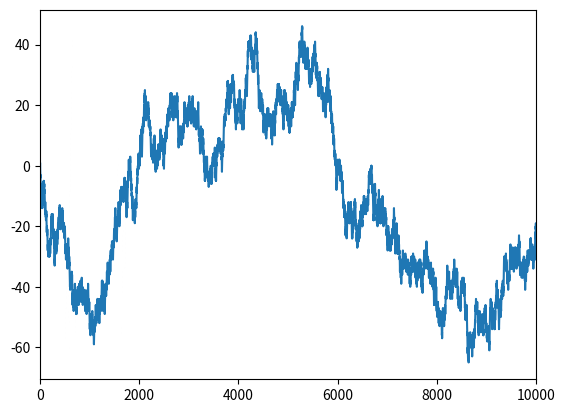

Here is the Python script that generated this plot:
#Generate random walk in 1D of 10000 steps

import numpy as np

x=2*np.random.randint(0,2,size=10000)-1
cum=np.cumsum(x)

import matplotlib.pyplot as plt
plt.plot(cum)
plt.xlim(0,10000)

plt.show()